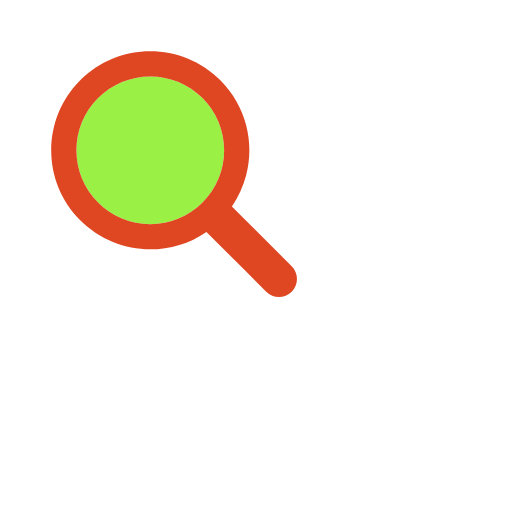
t = 0.00 s
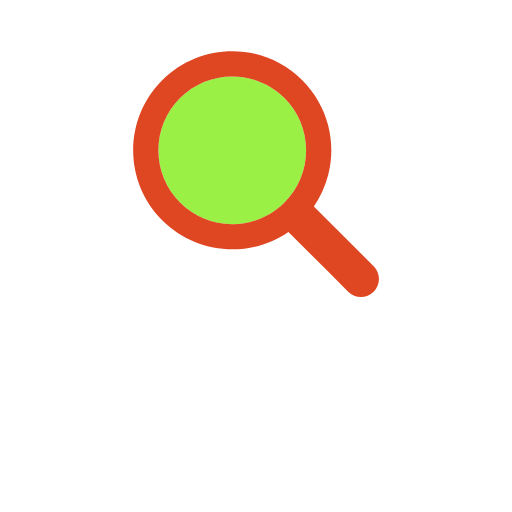
t = 0.64 s
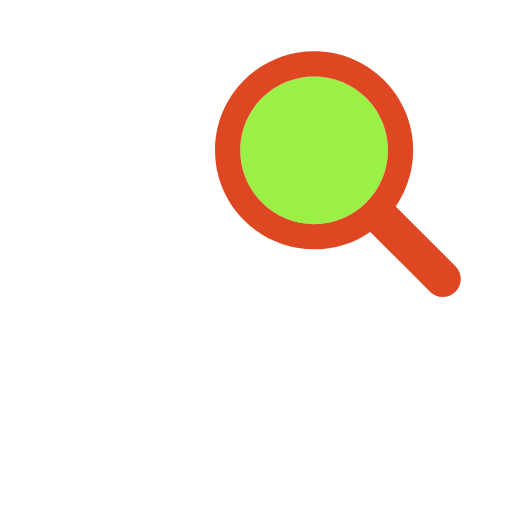
t = 1.27 s
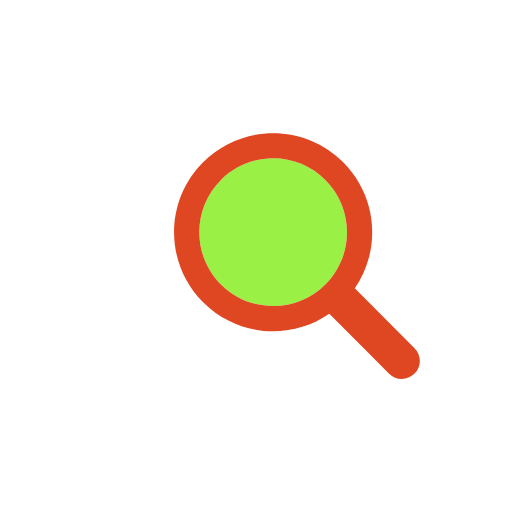
t = 1.90 s
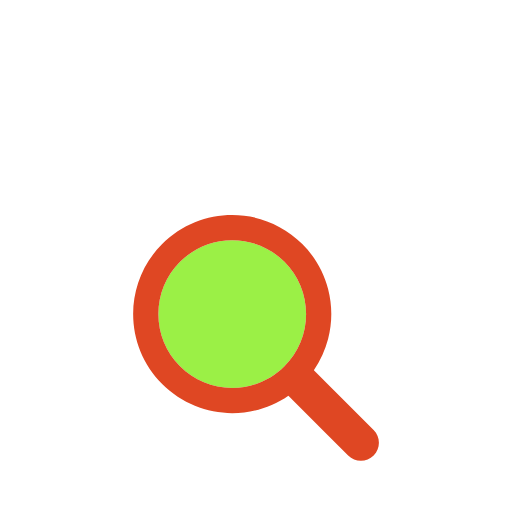
t = 2.54 s
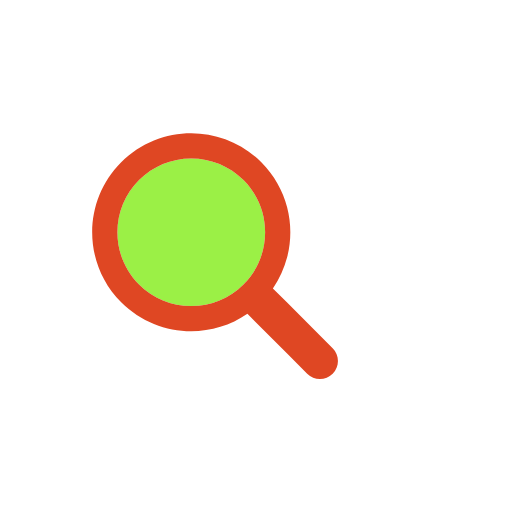
t = 3.19 s

The animated SVG that drew these frames (rendered in a browser with its animation timeline set to each time). Animation: 1 SMIL element (animateTransform=1); one cycle of 3.85 s, repeats indefinitely.

<?xml version="1.0" encoding="utf-8"?>
<svg xmlns="http://www.w3.org/2000/svg" xmlns:xlink="http://www.w3.org/1999/xlink" style="margin: auto; background: none; display: block; shape-rendering: auto;" width="200px" height="200px" viewBox="0 0 100 100" preserveAspectRatio="xMidYMid">
<g transform="translate(50 50)">
  <g transform="scale(0.8)">
    <g transform="translate(-50 -50)">
      <g>
        <animateTransform attributeName="transform" type="translate" repeatCount="indefinite" dur="3.846153846153846s" values="-20 -20;20 -20;0 20;-20 -20" keyTimes="0;0.33;0.66;1"></animateTransform>
        <path fill="#9bf046" d="M44.19 26.158c-4.817 0-9.345 1.876-12.751 5.282c-3.406 3.406-5.282 7.934-5.282 12.751 c0 4.817 1.876 9.345 5.282 12.751c3.406 3.406 7.934 5.282 12.751 5.282s9.345-1.876 12.751-5.282 c3.406-3.406 5.282-7.934 5.282-12.751c0-4.817-1.876-9.345-5.282-12.751C53.536 28.033 49.007 26.158 44.19 26.158z"></path>
        <path fill="#df4723" d="M78.712 72.492L67.593 61.373l-3.475-3.475c1.621-2.352 2.779-4.926 3.475-7.596c1.044-4.008 1.044-8.23 0-12.238 c-1.048-4.022-3.146-7.827-6.297-10.979C56.572 22.362 50.381 20 44.19 20C38 20 31.809 22.362 27.085 27.085 c-9.447 9.447-9.447 24.763 0 34.21C31.809 66.019 38 68.381 44.19 68.381c4.798 0 9.593-1.425 13.708-4.262l9.695 9.695 l4.899 4.899C73.351 79.571 74.476 80 75.602 80s2.251-0.429 3.11-1.288C80.429 76.994 80.429 74.209 78.712 72.492z M56.942 56.942 c-3.406 3.406-7.934 5.282-12.751 5.282s-9.345-1.876-12.751-5.282c-3.406-3.406-5.282-7.934-5.282-12.751 c0-4.817 1.876-9.345 5.282-12.751c3.406-3.406 7.934-5.282 12.751-5.282c4.817 0 9.345 1.876 12.751 5.282 c3.406 3.406 5.282 7.934 5.282 12.751C62.223 49.007 60.347 53.536 56.942 56.942z"></path>
      </g>
    </g>
  </g>
</g>
<!-- [ldio] generated by https://loading.io/ --></svg>
